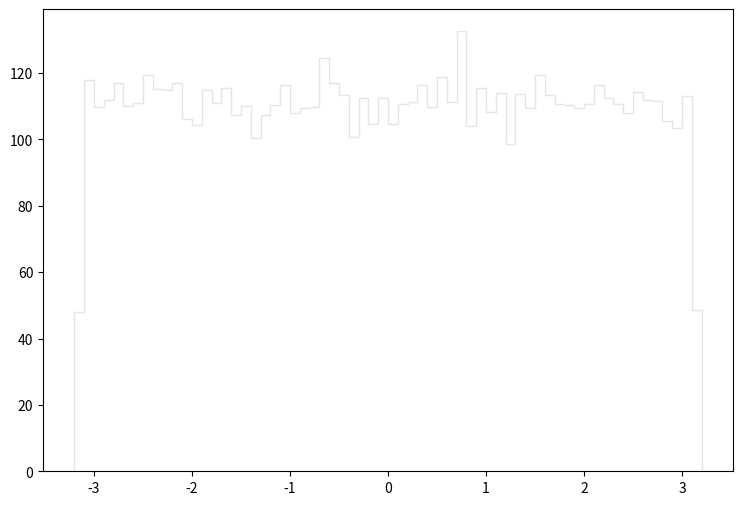

Write the Python code that produced this figure. (Note: this script raises an exception after producing the figure.)
def selection_5():

    # Library import
    import numpy
    import matplotlib
    import matplotlib.pyplot   as plt
    import matplotlib.gridspec as gridspec

    # Library version
    matplotlib_version = matplotlib.__version__
    numpy_version      = numpy.__version__

    # Histo binning
    xBinning = numpy.linspace(-3.2,3.2,65,endpoint=True)

    # Creating data sequence: middle of each bin
    xData = numpy.array([-3.15,-3.05,-2.95,-2.85,-2.75,-2.65,-2.55,-2.45,-2.35,-2.25,-2.15,-2.05,-1.95,-1.85,-1.75,-1.65,-1.55,-1.45,-1.35,-1.25,-1.15,-1.05,-0.95,-0.85,-0.75,-0.65,-0.55,-0.45,-0.35,-0.25,-0.15,-0.05,0.05,0.15,0.25,0.35,0.45,0.55,0.65,0.75,0.85,0.95,1.05,1.15,1.25,1.35,1.45,1.55,1.65,1.75,1.85,1.95,2.05,2.15,2.25,2.35,2.45,2.55,2.65,2.75,2.85,2.95,3.05,3.15])

    # Creating weights for histo: y6_PHI_0
    y6_PHI_0_weights = numpy.array([5.42875531351,12.9823407927,12.7448849977,13.1461046514,13.125632669,13.0314687503,13.1665726337,13.1788566231,12.9332128351,12.9250248422,13.1133526796,13.0928806973,12.8308609235,13.0887847008,13.1993286054,12.5688371497,13.1051646867,12.8718008882,12.773540973,12.9291168387,12.9864327892,13.1788566231,12.826764927,13.1174446761,13.2116085948,13.1665726337,12.7162250225,13.133820662,13.1706686301,12.6015891214,13.2893965277,13.1379166584,12.9659648069,12.5688371497,12.7203170189,12.6998490366,12.6711890613,12.9577768139,12.9250248422,12.8062929447,13.0150927645,13.2197965877,12.6589090719,12.76535298,12.7612609836,12.474673231,13.1010686902,12.9250248422,12.9741527998,13.1665726337,12.8922688705,13.371276457,12.7489769942,13.2320805771,12.6752850578,13.0765047114,12.8554249023,13.1461046514,13.1542926443,12.6589090719,12.9987167786,13.3139605064,13.0028087751,5.28955543368])

    # Creating weights for histo: y6_PHI_1
    y6_PHI_1_weights = numpy.array([1.60371454156,3.02537259123,2.98873627611,3.15940575106,3.24454683314,3.15918826424,3.18313864945,3.02598339675,3.74249070998,3.60950893671,3.3779655827,3.02600302263,3.22045145672,3.45066465655,3.159660487,3.28124563067,3.08647877666,3.15905568941,3.45110443652,3.57203191287,3.54664803721,3.43867444414,3.18355760196,3.48720885019,3.28038489555,3.69304750543,3.48660725682,3.1841247499,3.22031127185,3.68110455535,2.8428566935,2.97718263944,2.9763343207,3.49972896142,3.31707568251,3.21983704645,3.53600319904,3.00060953429,3.31707768515,3.0857750486,3.12226517092,3.06195803928,3.18266562564,2.94032723539,3.28003923971,3.21960954643,3.45098788281,3.0861187018,3.14678751042,2.98939434396,3.2685432791,3.20742708047,2.96473542435,3.23172352206,2.8431903335,3.17076272838,3.48622315027,3.53597836629,3.24415792025,2.87858861593,3.20830543883,3.62145268785,3.17100745111,1.3730479438])

    # Creating weights for histo: y6_PHI_2
    y6_PHI_2_weights = numpy.array([5.96423965157,15.0807709193,15.1700364218,15.5128551234,15.8123488798,15.5913441397,14.1873307979,15.401441628,15.4523448231,14.7290640958,14.447623433,15.2209933341,14.9401642203,15.1405539721,14.9096074277,15.0607550838,14.5379136934,15.2014444246,15.3713517613,14.9591305054,14.8596050278,14.8894221766,15.2300756641,14.8090943811,15.0494455583,15.0501438812,14.930222416,15.0402475298,14.7990203499,14.6682521531,15.0796883122,15.3903552352,14.9799603623,15.2206379745,15.2003659495,16.003536471,15.0895350785,15.4619891171,15.0805395224,15.4416757712,14.7982476494,14.8485268992,15.0503463535,15.8126092013,15.4622948916,14.869071642,15.2703676566,15.320113867,14.8588819124,15.0904276096,15.4817198385,15.3422701242,14.6988130778,15.9036804264,14.1672571132,14.8997730577,15.2826151661,15.0309999163,15.622165386,15.6312725085,15.2109564917,15.5014918807,15.4521258224,6.32523954152])

    # Creating weights for histo: y6_PHI_3
    y6_PHI_3_weights = numpy.array([7.63474892917,18.0967387772,18.0195099613,18.4035293344,18.4974104868,18.5205831941,18.3977930331,18.3428269163,18.0301131811,17.8927303895,18.5637882682,18.5097605973,18.7184693395,18.1576036967,17.6385374904,18.4049471596,18.7073542401,18.6290407269,18.1301775139,18.2617508785,18.5257832406,17.87097957,18.6514171771,18.354632647,18.2323015525,19.1027730902,18.3434728596,18.0467939554,18.1338906721,18.4812822175,18.601825796,17.9645763448,18.5581494677,17.78826633,18.3656258703,18.1330741023,19.1737130998,18.3605314497,18.123762769,17.6663130514,18.085534302,17.8262916702,18.304285634,17.6348080821,18.5254663628,18.3269586494,18.0084557999,17.6058259478,18.6186893843,18.49357139,18.0580309309,18.2886651818,18.3066987806,18.3217504778,18.7946378334,18.1020525747,18.2224092765,17.525257727,18.0791236196,18.0914290422,18.6177265632,18.41505475,17.9527584266,7.62853324856])

    # Creating weights for histo: y6_PHI_4
    y6_PHI_4_weights = numpy.array([1.73972317939,4.40036168701,4.33032062341,4.40829812435,4.44478569456,4.37861665038,4.36780225244,4.3767567984,4.42502877557,4.31453593138,4.41417028631,4.30665961857,4.35701992092,4.28273807413,4.23959271482,4.44271340259,4.33630902612,4.36182587464,4.43388712229,4.3748488468,4.29489124483,4.29684328775,4.33620881858,4.36771807811,4.45958835268,4.41516434513,4.40817386699,4.23838220771,4.27115007397,4.31163392096,4.26906976539,4.37476467247,4.25429917369,4.30164924147,4.39939969461,4.40718782478,4.36573797708,4.49023582735,4.4131842441,4.32739857148,4.47156916641,4.46760495604,4.33513058543,4.37468450643,4.35986982341,4.45656208491,4.28388845671,4.24530053641,4.36788241848,4.30758553626,4.25035099653,4.35797790502,4.33537910013,4.31543779926,4.30454724359,4.25233510587,4.41523248626,4.42693672717,4.30370550023,4.38452488707,4.41027020877,4.42003443167,4.32033594392,1.80875655595])

    # Creating weights for histo: y6_PHI_5
    y6_PHI_5_weights = numpy.array([0.33020238529,0.771103026975,0.758532345418,0.757983810951,0.779157801509,0.744169224465,0.747655679129,0.776647186061,0.745430733709,0.766077394999,0.76885407567,0.764798281439,0.781201502499,0.782451008801,0.72950242907,0.740344286826,0.754453345498,0.791259968215,0.773083512468,0.770059971282,0.742610842446,0.735073394728,0.748183408496,0.780426112421,0.753195037038,0.757486489038,0.756731103864,0.752687712674,0.753454300594,0.764321764627,0.753970027018,0.752966180937,0.739846964913,0.765813330267,0.758772404265,0.758476331687,0.768043877059,0.766309451885,0.768357954052,0.741567786753,0.757710143864,0.764035294402,0.77059570261,0.758493936002,0.748214616146,0.755976918984,0.744084403672,0.761506274442,0.776925254226,0.76455222112,0.753695159638,0.787499446367,0.759500982868,0.741127278767,0.772850655385,0.757480887665,0.772156885316,0.767552556618,0.757533300513,0.751948331423,0.767322500222,0.771102626877,0.760264370003,0.314364742875])

    # Creating weights for histo: y6_PHI_6
    y6_PHI_6_weights = numpy.array([0.0784404392452,0.194400007205,0.205840147213,0.19783407854,0.19958290376,0.196695152867,0.183740210724,0.179454819189,0.187901343099,0.197018346644,0.200385739894,0.189525209388,0.197521281346,0.204997824056,0.196088352302,0.201238959469,0.179218196959,0.18700973614,0.193239588596,0.204123111545,0.177492064281,0.199891902202,0.190962337052,0.202167054436,0.189530507647,0.189221209303,0.181754763275,0.195806045087,0.193826595666,0.180360521515,0.182081255967,0.188700680383,0.196726642517,0.188954396995,0.19299196998,0.199312892503,0.18265066882,0.202986485116,0.197008050028,0.182622378119,0.191263038222,0.183850074616,0.185520625561,0.211003450207,0.196173024473,0.180380015108,0.196351965661,0.191271135561,0.188398179805,0.174931805753,0.193538290422,0.193241687906,0.193221894411,0.200084638856,0.192985572083,0.193836092545,0.180407706007,0.191235047422,0.192983972608,0.182373160028,0.201845860002,0.199037782923,0.193802903453,0.0716012770496])

    # Creating weights for histo: y6_PHI_7
    y6_PHI_7_weights = numpy.array([0.00423187781313,0.0104892778525,0.0111595389041,0.0104523316901,0.0109057393871,0.0103464215929,0.0113158602294,0.0104756786809,0.0115745168927,0.011506097763,0.0114690049223,0.0114873732334,0.0107926127188,0.0102991073718,0.0108841525356,0.0110105012029,0.0103395780036,0.010818545438,0.011700995475,0.0110537712944,0.0115551846959,0.0112760726993,0.0107118097517,0.010344565065,0.0104061364146,0.0114674249878,0.0104091286515,0.0105592266271,0.0115531437725,0.011206115543,0.0113787013938,0.0110137071709,0.00978067090862,0.0105378535068,0.0105390981767,0.0109511467907,0.0116171918895,0.0105167485982,0.0105170000467,0.0103866743028,0.0100836453654,0.0106861075269,0.0109698503663,0.00992822087301,0.00997710664712,0.0111427924357,0.0100430364369,0.0105144478447,0.010085007378,0.0104314614667,0.0115055781029,0.0106667543761,0.0111203883767,0.0103877094323,0.0104968883596,0.0104300198288,0.0110800476599,0.0105321204816,0.0112302504057,0.0111614415309,0.0115755645947,0.0111212474924,0.0104306316868,0.00459839329927])

    # Creating weights for histo: y6_PHI_8
    y6_PHI_8_weights = numpy.array([0.000312381680879,0.000482844015583,0.000793735809887,0.000652485352968,0.00101958553212,0.000764549035875,0.00079316005711,0.00087916320258,0.000765797242943,0.000737529207561,0.000822929119793,0.000567123170665,0.000794816460419,0.000737295846463,0.000624983948156,0.000906222394796,0.000851408680447,0.000823520915218,0.000766655673103,0.000852280628023,0.000537070390798,0.000933348579919,0.000452802822071,0.00079227667172,0.000507127978401,0.000792268501853,0.000653049222304,0.00079417445745,0.000851742011002,0.000650863857271,0.000564796838298,0.000881947641646,0.000766827091758,0.000738482111088,0.000849978656713,0.000849188110716,0.000823414855495,0.000850940472821,0.001022586844,0.000679483642543,0.000767022128754,0.000876172734333,0.000849968110158,0.000679207055425,0.000679843710844,0.000821426755604,0.000992982812625,0.000879051646765,0.000880092933394,0.00085319773268,0.000537137383704,0.000964049750105,0.000936807849964,0.000621083356774,0.000823134257715,0.00087825723865,0.00101669607313,0.000907290864799,0.000710171740943,0.000766957809623,0.000823100389904,0.000790985090088,0.00093512574871,0.000311986259338])

    # Creating weights for histo: y6_PHI_9
    y6_PHI_9_weights = numpy.array([0.0,0.0,2.61083973183,5.20668102666,7.821905621,2.60874977939,5.21745187633,0.0,7.81331893506,5.21633672231,5.21479473348,2.60954230781,2.60491134235,2.61218253108,2.60667136302,5.21075326151,2.60300481352,2.60667136302,0.0,5.2027126165,7.8220825075,7.83931740511,0.0,0.0,2.60457256625,7.81332662578,5.22348139874,7.82039439504,0.0,5.20914590158,2.60457256625,5.20858063385,2.61802247732,5.20592733636,0.0,5.22201631709,0.0,10.4382107611,7.81849094249,5.21774796895,0.0,7.81102710129,7.80838918523,5.20800383005,0.0,2.60457256625,2.60135630825,5.21822863878,0.0,2.60399268616,7.81356119266,0.0,2.60399268616,2.59814005025,5.20757699524,2.60667136302,2.601975411,5.21795177296,2.60701167727,0.0,2.60604495409,2.61044173721,0.0,2.61802247732])

    # Creating weights for histo: y6_PHI_10
    y6_PHI_10_weights = numpy.array([8.42942602695,22.1166904844,15.8050420223,13.6836593138,14.7400856716,14.7442756411,14.7492582035,23.1814159828,14.7395508637,14.7411437447,21.0481751604,12.6471978336,7.37679718972,17.908129685,16.8521688794,16.8440313354,13.6890343251,13.6957328898,12.6390448994,11.5831764347,13.6983569111,20.0139721854,15.8098168177,16.8505067428,15.8015792376,20.0069619701,16.8512108423,13.6995304103,9.48364005006,16.8446892645,11.5832418428,15.8040839852,12.6373365922,13.6923432083,17.8987686237,17.9021660003,17.9090569418,16.8537155899,9.47689146743,32.6370959702,10.5383003876,15.8024372387,9.47584493694,15.7881167002,10.5289431739,18.952205444,16.8578978643,20.0096321619,22.1162287797,15.7954847365,12.6470554747,15.7928453251,14.747211313,17.9097456512,12.6466553306,17.909272404,14.7444911032,15.7972584518,14.7449412652,20.0072197552,12.6396258777,10.5355994156,21.0599524759,6.32348733817])

    # Creating weights for histo: y6_PHI_11
    y6_PHI_11_weights = numpy.array([11.9721350571,29.0186062139,25.8030289992,26.4931842946,27.1803617519,25.7939686865,25.8002663338,28.7912184932,25.8028906738,29.2574557297,24.8752037961,25.3413180767,27.1719776967,27.4109232718,25.1041553621,27.4039032585,25.7944605101,26.4904101022,21.6535133678,24.6445308475,22.5707374671,22.8016448004,25.7936036611,26.719442358,25.3300560849,28.7898544512,29.2601569171,26.7147546644,25.3345708718,25.1127469054,23.9548058976,25.1052350686,23.7241905846,25.7933808036,27.1769958342,25.7968081992,24.6414761619,25.1090543861,28.3290080623,30.179010182,27.407887798,26.2612894718,26.2515298474,27.414946235,22.1128535469,26.4913361138,24.1852828853,29.023247799,24.8788886306,26.4893457652,24.1904931414,26.4864793558,28.10451749,28.1025963041,29.7100986547,24.416566771,24.8748810368,27.1838237289,27.413374705,26.0247838028,23.9603811791,23.2640627193,25.7946142049,11.7465686206])

    # Creating weights for histo: y6_PHI_12
    y6_PHI_12_weights = numpy.array([4.15351367441,10.6324807167,9.5812104276,8.99927193356,9.52488784223,9.41472794405,9.24896103434,10.0786496549,9.4427738216,9.24919571178,9.38780544047,8.47263652453,10.2190944842,10.0249431459,10.4384409463,9.88507539225,8.80578615584,10.2458284764,9.2203265396,9.13954364018,9.387974716,9.41429321372,9.33179447597,9.08202073743,9.11062060762,9.60891775409,9.33282167066,8.66681864022,9.27582198318,8.94483061487,9.66480176195,10.1345221213,9.1944196892,10.0523542402,9.69163578059,10.3017240258,9.66364761061,9.27636828148,9.30470654403,8.47364833054,9.99525452629,9.36042127636,8.58352353805,9.3046180591,8.83339730305,9.47028109519,9.11081296617,9.27662219477,9.58146049372,9.24903413059,8.97188776944,9.74675804856,9.49851548413,9.85874150586,9.1654351019,9.35906322495,8.75086394076,9.55290678958,10.1340412249,9.27682609484,9.05442882607,9.10993965833,9.60914473719,4.29224266542])

    # Creating weights for histo: y6_PHI_13
    y6_PHI_13_weights = numpy.array([0.604836475054,1.33099689499,1.37138776334,1.52207345803,1.37108496229,1.50180095826,1.40170852472,1.62292501804,1.37144541084,1.57279900501,1.37096056507,1.53249005678,1.46193741278,1.35081853068,1.38118965776,1.20975025843,1.33077783452,1.46214008923,1.26009654558,1.29074620108,1.45193769643,1.32081513393,1.38117812826,1.46204603279,1.26032288784,1.58276777375,1.30060452936,1.47195836767,1.5425389252,1.42157991929,1.44101926107,1.19995321854,1.32087884958,1.32069741168,1.33090951353,1.40137234881,1.47211735339,1.57314488997,1.32059364619,1.48155333793,1.33052115146,1.64358163217,1.31093496028,1.44161697456,1.46147198512,1.40140329641,1.37110134632,1.39161535875,1.53266239245,1.23007130346,1.28033688412,1.46151264177,1.42147797425,1.56265668696,1.51239414039,1.57295252938,1.37137137932,1.49223026063,1.16955539156,1.35114681799,1.51222847969,1.40150099374,1.28044064961,0.52412270172])

    # Creating weights for histo: y6_PHI_14
    y6_PHI_14_weights = numpy.array([0.158422047933,0.333764213035,0.348010671372,0.376296291286,0.3338223854,0.342314281043,0.347981662137,0.322486392051,0.404628041269,0.285733999877,0.282968157852,0.328082827483,0.336759628143,0.356470633773,0.362071609112,0.325362307578,0.395997601521,0.294213045275,0.373477470857,0.401769438945,0.33953412677,0.407468945651,0.322495972023,0.316826436397,0.379011194017,0.316922505442,0.325407283434,0.359289838939,0.381967673653,0.33668856706,0.328186552811,0.356476905,0.455462300922,0.297074071447,0.313984377802,0.356470364456,0.339472530238,0.424402413224,0.322558568874,0.336608657005,0.347922912666,0.333854049326,0.364949602224,0.330995870214,0.33952824028,0.34232928582,0.348050876479,0.398944308815,0.333958390235,0.362123048564,0.410225592441,0.348032562957,0.299864652117,0.350852614546,0.390397357184,0.294284568044,0.367845678015,0.398935459845,0.393230951547,0.347941226188,0.342321821905,0.345114441685,0.342347599342,0.13581261961])

    # Creating weights for histo: y6_PHI_15
    y6_PHI_15_weights = numpy.array([0.00759917803897,0.0259284163961,0.0121531474791,0.0197699093334,0.0259020270826,0.0258938845671,0.022806334888,0.0228146192179,0.0228745594768,0.0197752628305,0.0350287587467,0.0152285720192,0.0137438806426,0.0274789687866,0.0319734955004,0.0228197009039,0.0289231721255,0.0244039224185,0.022889686356,0.0228621979802,0.0198168144768,0.0121697515926,0.0228068430566,0.0274638419074,0.0121960936346,0.0152440652525,0.0213348322592,0.0106422275121,0.0167394163518,0.0183072819283,0.0167738536377,0.0152514041525,0.0213633960616,0.0213059966457,0.0244215783229,0.0197684202812,0.0213016831215,0.030464045677,0.0274299955151,0.0122121541259,0.0274357390021,0.0182357601525,0.01366527996,0.0152378845042,0.0289294710526,0.0243506710766,0.0198335249512,0.0182653993815,0.0259040006676,0.0213281551601,0.0197676166658,0.0167706391759,0.0320075664322,0.0151843613511,0.0289729490124,0.0182837998119,0.0167776944469,0.0243490402099,0.0274458078311,0.00911133179206,0.0259142704004,0.0167352328242,0.0258726478468,0.0137094551745])

    # Creating weights for histo: y6_PHI_16
    y6_PHI_16_weights = numpy.array([0.000721192380759,0.0016259699805,0.00180524464045,0.000902453063487,0.00307002112181,0.00162544237701,0.00162537113129,0.00144353817207,0.00234678803236,0.000902459995503,0.00108358126767,0.00180659676882,0.00108271361025,0.00108328665696,0.00162468255096,0.00144467733348,0.00144430993659,0.00234873554394,0.00252578579676,0.00198649184426,0.00162633314116,0.00144422020549,0.000541457126812,0.00126279315436,0.00180635799936,0.00126417262568,0.00234766185158,0.00126301728957,0.00144505628372,0.000902450752815,0.00162493402912,0.00144464690963,0.000902879767624,0.00252631917693,0.00144435961605,0.00126484541641,0.000541459822597,0.0016238071913,0.000721605991087,0.00198665436154,0.00162551901431,0.000902775787374,0.00162463864819,0.00252706937518,0.000902913272372,0.000722443609769,0.00162443261325,0.00216733121442,0.000722132439243,0.00108412966722,0.00198725090009,0.000541810659663,0.00144555731448,0.00108215981914,0.00198627656663,0.0010838701017,0.00144419709877,0.000542338263154,0.00180569984288,0.00144379042046,0.0014438685982,0.000903083491892,0.00144569942083,0.000542805789168])

    # Creating a new Canvas
    fig   = plt.figure(figsize=(12,6),dpi=80)
    frame = gridspec.GridSpec(1,1,right=0.7)
    pad   = fig.add_subplot(frame[0])

    # Creating a new Stack
    pad.hist(x=xData, bins=xBinning, weights=y6_PHI_0_weights+y6_PHI_1_weights+y6_PHI_2_weights+y6_PHI_3_weights+y6_PHI_4_weights+y6_PHI_5_weights+y6_PHI_6_weights+y6_PHI_7_weights+y6_PHI_8_weights+y6_PHI_9_weights+y6_PHI_10_weights+y6_PHI_11_weights+y6_PHI_12_weights+y6_PHI_13_weights+y6_PHI_14_weights+y6_PHI_15_weights+y6_PHI_16_weights,\
             label="$bg\_dip\_1600\_inf$", histtype="step", rwidth=1.0,\
             color=None, edgecolor="#e5e5e5", linewidth=1, linestyle="solid",\
             bottom=None, cumulative=False, normed=False, align="mid", orientation="vertical")

    pad.hist(x=xData, bins=xBinning, weights=y6_PHI_0_weights+y6_PHI_1_weights+y6_PHI_2_weights+y6_PHI_3_weights+y6_PHI_4_weights+y6_PHI_5_weights+y6_PHI_6_weights+y6_PHI_7_weights+y6_PHI_8_weights+y6_PHI_9_weights+y6_PHI_10_weights+y6_PHI_11_weights+y6_PHI_12_weights+y6_PHI_13_weights+y6_PHI_14_weights+y6_PHI_15_weights,\
             label="$bg\_dip\_1200\_1600$", histtype="step", rwidth=1.0,\
             color=None, edgecolor="#f2f2f2", linewidth=1, linestyle="solid",\
             bottom=None, cumulative=False, normed=False, align="mid", orientation="vertical")

    pad.hist(x=xData, bins=xBinning, weights=y6_PHI_0_weights+y6_PHI_1_weights+y6_PHI_2_weights+y6_PHI_3_weights+y6_PHI_4_weights+y6_PHI_5_weights+y6_PHI_6_weights+y6_PHI_7_weights+y6_PHI_8_weights+y6_PHI_9_weights+y6_PHI_10_weights+y6_PHI_11_weights+y6_PHI_12_weights+y6_PHI_13_weights+y6_PHI_14_weights,\
             label="$bg\_dip\_800\_1200$", histtype="step", rwidth=1.0,\
             color=None, edgecolor="#ccc6aa", linewidth=1, linestyle="solid",\
             bottom=None, cumulative=False, normed=False, align="mid", orientation="vertical")

    pad.hist(x=xData, bins=xBinning, weights=y6_PHI_0_weights+y6_PHI_1_weights+y6_PHI_2_weights+y6_PHI_3_weights+y6_PHI_4_weights+y6_PHI_5_weights+y6_PHI_6_weights+y6_PHI_7_weights+y6_PHI_8_weights+y6_PHI_9_weights+y6_PHI_10_weights+y6_PHI_11_weights+y6_PHI_12_weights+y6_PHI_13_weights,\
             label="$bg\_dip\_600\_800$", histtype="step", rwidth=1.0,\
             color=None, edgecolor="#ccc6aa", linewidth=1, linestyle="solid",\
             bottom=None, cumulative=False, normed=False, align="mid", orientation="vertical")

    pad.hist(x=xData, bins=xBinning, weights=y6_PHI_0_weights+y6_PHI_1_weights+y6_PHI_2_weights+y6_PHI_3_weights+y6_PHI_4_weights+y6_PHI_5_weights+y6_PHI_6_weights+y6_PHI_7_weights+y6_PHI_8_weights+y6_PHI_9_weights+y6_PHI_10_weights+y6_PHI_11_weights+y6_PHI_12_weights,\
             label="$bg\_dip\_400\_600$", histtype="step", rwidth=1.0,\
             color=None, edgecolor="#c1bfa8", linewidth=1, linestyle="solid",\
             bottom=None, cumulative=False, normed=False, align="mid", orientation="vertical")

    pad.hist(x=xData, bins=xBinning, weights=y6_PHI_0_weights+y6_PHI_1_weights+y6_PHI_2_weights+y6_PHI_3_weights+y6_PHI_4_weights+y6_PHI_5_weights+y6_PHI_6_weights+y6_PHI_7_weights+y6_PHI_8_weights+y6_PHI_9_weights+y6_PHI_10_weights+y6_PHI_11_weights,\
             label="$bg\_dip\_200\_400$", histtype="step", rwidth=1.0,\
             color=None, edgecolor="#bab5a3", linewidth=1, linestyle="solid",\
             bottom=None, cumulative=False, normed=False, align="mid", orientation="vertical")

    pad.hist(x=xData, bins=xBinning, weights=y6_PHI_0_weights+y6_PHI_1_weights+y6_PHI_2_weights+y6_PHI_3_weights+y6_PHI_4_weights+y6_PHI_5_weights+y6_PHI_6_weights+y6_PHI_7_weights+y6_PHI_8_weights+y6_PHI_9_weights+y6_PHI_10_weights,\
             label="$bg\_dip\_100\_200$", histtype="step", rwidth=1.0,\
             color=None, edgecolor="#b2a596", linewidth=1, linestyle="solid",\
             bottom=None, cumulative=False, normed=False, align="mid", orientation="vertical")

    pad.hist(x=xData, bins=xBinning, weights=y6_PHI_0_weights+y6_PHI_1_weights+y6_PHI_2_weights+y6_PHI_3_weights+y6_PHI_4_weights+y6_PHI_5_weights+y6_PHI_6_weights+y6_PHI_7_weights+y6_PHI_8_weights+y6_PHI_9_weights,\
             label="$bg\_dip\_0\_100$", histtype="step", rwidth=1.0,\
             color=None, edgecolor="#b7a39b", linewidth=1, linestyle="solid",\
             bottom=None, cumulative=False, normed=False, align="mid", orientation="vertical")

    pad.hist(x=xData, bins=xBinning, weights=y6_PHI_0_weights+y6_PHI_1_weights+y6_PHI_2_weights+y6_PHI_3_weights+y6_PHI_4_weights+y6_PHI_5_weights+y6_PHI_6_weights+y6_PHI_7_weights+y6_PHI_8_weights,\
             label="$bg\_vbf\_1600\_inf$", histtype="step", rwidth=1.0,\
             color=None, edgecolor="#ad998c", linewidth=1, linestyle="solid",\
             bottom=None, cumulative=False, normed=False, align="mid", orientation="vertical")

    pad.hist(x=xData, bins=xBinning, weights=y6_PHI_0_weights+y6_PHI_1_weights+y6_PHI_2_weights+y6_PHI_3_weights+y6_PHI_4_weights+y6_PHI_5_weights+y6_PHI_6_weights+y6_PHI_7_weights,\
             label="$bg\_vbf\_1200\_1600$", histtype="step", rwidth=1.0,\
             color=None, edgecolor="#9b8e82", linewidth=1, linestyle="solid",\
             bottom=None, cumulative=False, normed=False, align="mid", orientation="vertical")

    pad.hist(x=xData, bins=xBinning, weights=y6_PHI_0_weights+y6_PHI_1_weights+y6_PHI_2_weights+y6_PHI_3_weights+y6_PHI_4_weights+y6_PHI_5_weights+y6_PHI_6_weights,\
             label="$bg\_vbf\_800\_1200$", histtype="step", rwidth=1.0,\
             color=None, edgecolor="#876656", linewidth=1, linestyle="solid",\
             bottom=None, cumulative=False, normed=False, align="mid", orientation="vertical")

    pad.hist(x=xData, bins=xBinning, weights=y6_PHI_0_weights+y6_PHI_1_weights+y6_PHI_2_weights+y6_PHI_3_weights+y6_PHI_4_weights+y6_PHI_5_weights,\
             label="$bg\_vbf\_600\_800$", histtype="step", rwidth=1.0,\
             color=None, edgecolor="#afcec6", linewidth=1, linestyle="solid",\
             bottom=None, cumulative=False, normed=False, align="mid", orientation="vertical")

    pad.hist(x=xData, bins=xBinning, weights=y6_PHI_0_weights+y6_PHI_1_weights+y6_PHI_2_weights+y6_PHI_3_weights+y6_PHI_4_weights,\
             label="$bg\_vbf\_400\_600$", histtype="step", rwidth=1.0,\
             color=None, edgecolor="#84c1a3", linewidth=1, linestyle="solid",\
             bottom=None, cumulative=False, normed=False, align="mid", orientation="vertical")

    pad.hist(x=xData, bins=xBinning, weights=y6_PHI_0_weights+y6_PHI_1_weights+y6_PHI_2_weights+y6_PHI_3_weights,\
             label="$bg\_vbf\_200\_400$", histtype="step", rwidth=1.0,\
             color=None, edgecolor="#89a8a0", linewidth=1, linestyle="solid",\
             bottom=None, cumulative=False, normed=False, align="mid", orientation="vertical")

    pad.hist(x=xData, bins=xBinning, weights=y6_PHI_0_weights+y6_PHI_1_weights+y6_PHI_2_weights,\
             label="$bg\_vbf\_100\_200$", histtype="step", rwidth=1.0,\
             color=None, edgecolor="#829e8c", linewidth=1, linestyle="solid",\
             bottom=None, cumulative=False, normed=False, align="mid", orientation="vertical")

    pad.hist(x=xData, bins=xBinning, weights=y6_PHI_0_weights+y6_PHI_1_weights,\
             label="$bg\_vbf\_0\_100$", histtype="step", rwidth=1.0,\
             color=None, edgecolor="#adbcc6", linewidth=1, linestyle="solid",\
             bottom=None, cumulative=False, normed=False, align="mid", orientation="vertical")

    pad.hist(x=xData, bins=xBinning, weights=y6_PHI_0_weights,\
             label="$signal$", histtype="step", rwidth=1.0,\
             color=None, edgecolor="#7a8e99", linewidth=1, linestyle="solid",\
             bottom=None, cumulative=False, normed=False, align="mid", orientation="vertical")


    # Axis
    plt.rc('text',usetex=False)
    plt.xlabel(r"\phi [ j_{2} ] ",\
               fontsize=16,color="black")
    plt.ylabel(r"$\mathrm{Events}$ $(\mathcal{L}_{\mathrm{int}} = 40.0\ \mathrm{fb}^{-1})$ ",\
               fontsize=16,color="black")

    # Boundary of y-axis
    ymax=(y6_PHI_0_weights+y6_PHI_1_weights+y6_PHI_2_weights+y6_PHI_3_weights+y6_PHI_4_weights+y6_PHI_5_weights+y6_PHI_6_weights+y6_PHI_7_weights+y6_PHI_8_weights+y6_PHI_9_weights+y6_PHI_10_weights+y6_PHI_11_weights+y6_PHI_12_weights+y6_PHI_13_weights+y6_PHI_14_weights+y6_PHI_15_weights+y6_PHI_16_weights).max()*1.1
    ymin=0 # linear scale
    #ymin=min([x for x in (y6_PHI_0_weights+y6_PHI_1_weights+y6_PHI_2_weights+y6_PHI_3_weights+y6_PHI_4_weights+y6_PHI_5_weights+y6_PHI_6_weights+y6_PHI_7_weights+y6_PHI_8_weights+y6_PHI_9_weights+y6_PHI_10_weights+y6_PHI_11_weights+y6_PHI_12_weights+y6_PHI_13_weights+y6_PHI_14_weights+y6_PHI_15_weights+y6_PHI_16_weights) if x])/100. # log scale
    plt.gca().set_ylim(ymin,ymax)

    # Log/Linear scale for X-axis
    plt.gca().set_xscale("linear")
    #plt.gca().set_xscale("log",nonposx="clip")

    # Log/Linear scale for Y-axis
    plt.gca().set_yscale("linear")
    #plt.gca().set_yscale("log",nonposy="clip")

    # Legend
    plt.legend(bbox_to_anchor=(1.05,1), loc=2, borderaxespad=0.)

    # Saving the image
    plt.savefig('../../HTML/MadAnalysis5job_0/selection_5.png')
    plt.savefig('../../PDF/MadAnalysis5job_0/selection_5.png')
    plt.savefig('../../DVI/MadAnalysis5job_0/selection_5.eps')

# Running!
if __name__ == '__main__':
    selection_5()
